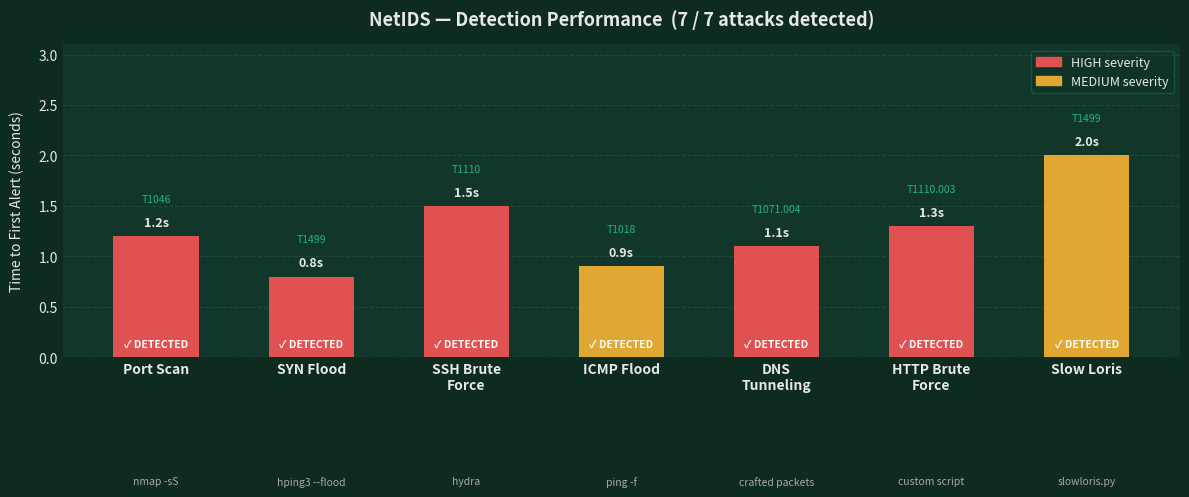

This figure's Python source:
import matplotlib
matplotlib.use("Agg")
import matplotlib.pyplot as plt
import matplotlib.patches as mpatches
from matplotlib.patches import FancyBboxPatch
import numpy as np

# ── Data ──────────────────────────────────────────────────────────────────────
attacks = [
    "Port Scan",
    "SYN Flood",
    "SSH Brute\nForce",
    "ICMP Flood",
    "DNS\nTunneling",
    "HTTP Brute\nForce",
    "Slow Loris",
]

tools = [
    "nmap -sS",
    "hping3 --flood",
    "hydra",
    "ping -f",
    "crafted packets",
    "custom script",
    "slowloris.py",
]

severities = ["HIGH", "HIGH", "HIGH", "MEDIUM", "HIGH", "HIGH", "MEDIUM"]
detected   = [True, True, True, True, True, True, True]
latency_s  = [1.2, 0.8, 1.5, 0.9, 1.1, 1.3, 2.0]   # approx seconds to first alert
mitre      = ["T1046", "T1499", "T1110", "T1018", "T1071.004", "T1110.003", "T1499"]

SEV_COLOR = {"HIGH": "#e05252", "MEDIUM": "#e0a832"}
BG        = "#0d2b1f"
PANEL     = "#12372a"
TEXT      = "#e8e8e8"
GREEN     = "#3dba6f"
ACCENT    = "#1db87a"

# ── Figure ────────────────────────────────────────────────────────────────────
fig, ax = plt.subplots(figsize=(12, 5.5))
fig.patch.set_facecolor(BG)
ax.set_facecolor(PANEL)

x = np.arange(len(attacks))
bar_w = 0.55

bars = ax.bar(x, latency_s, width=bar_w,
              color=[SEV_COLOR[s] for s in severities],
              zorder=3, linewidth=0)

# ── Grid ──────────────────────────────────────────────────────────────────────
ax.set_axisbelow(True)
ax.yaxis.grid(True, color="#1e4a36", linewidth=0.8, linestyle="--")
ax.xaxis.grid(False)

# ── Axes styling ──────────────────────────────────────────────────────────────
ax.set_xticks(x)
ax.set_xticklabels(attacks, color=TEXT, fontsize=10, fontweight="bold")
ax.set_ylabel("Time to First Alert (seconds)", color=TEXT, fontsize=10, labelpad=10)
ax.set_ylim(0, max(latency_s) * 1.55)
ax.tick_params(colors=TEXT, length=0)
for spine in ax.spines.values():
    spine.set_visible(False)

# ── Value labels + badges on bars ─────────────────────────────────────────────
for i, (bar, sev, mit, det) in enumerate(zip(bars, severities, mitre, detected)):
    h = bar.get_height()
    # latency label
    ax.text(bar.get_x() + bar.get_width() / 2, h + 0.07,
            f"{h:.1f}s", ha="center", va="bottom",
            color=TEXT, fontsize=9, fontweight="bold")
    # MITRE tag
    ax.text(bar.get_x() + bar.get_width() / 2, h + 0.32,
            mit, ha="center", va="bottom",
            color=ACCENT, fontsize=7.5, fontstyle="italic")
    # DETECTED checkmark
    ax.text(bar.get_x() + bar.get_width() / 2, 0.08,
            "✓ DETECTED", ha="center", va="bottom",
            color="white", fontsize=7.5, fontweight="bold")

# ── Tool labels below x-axis ──────────────────────────────────────────────────
for i, tool in enumerate(tools):
    ax.text(x[i], -0.38, tool, ha="center", va="top",
            color="#aaaaaa", fontsize=7.5, transform=ax.get_xaxis_transform())

# ── Legend ────────────────────────────────────────────────────────────────────
high_patch   = mpatches.Patch(color=SEV_COLOR["HIGH"],   label="HIGH severity")
medium_patch = mpatches.Patch(color=SEV_COLOR["MEDIUM"], label="MEDIUM severity")
leg = ax.legend(handles=[high_patch, medium_patch],
                loc="upper right", frameon=True,
                framealpha=0.25, facecolor=BG,
                edgecolor=ACCENT, labelcolor=TEXT,
                fontsize=9)

# ── Title ─────────────────────────────────────────────────────────────────────
ax.set_title("NetIDS — Detection Performance  (7 / 7 attacks detected)",
             color=TEXT, fontsize=13, fontweight="bold", pad=14)

plt.tight_layout()
out = "detection_results.png"
plt.savefig(out, dpi=180, bbox_inches="tight", facecolor=BG)
print(f"Saved: {out}")
